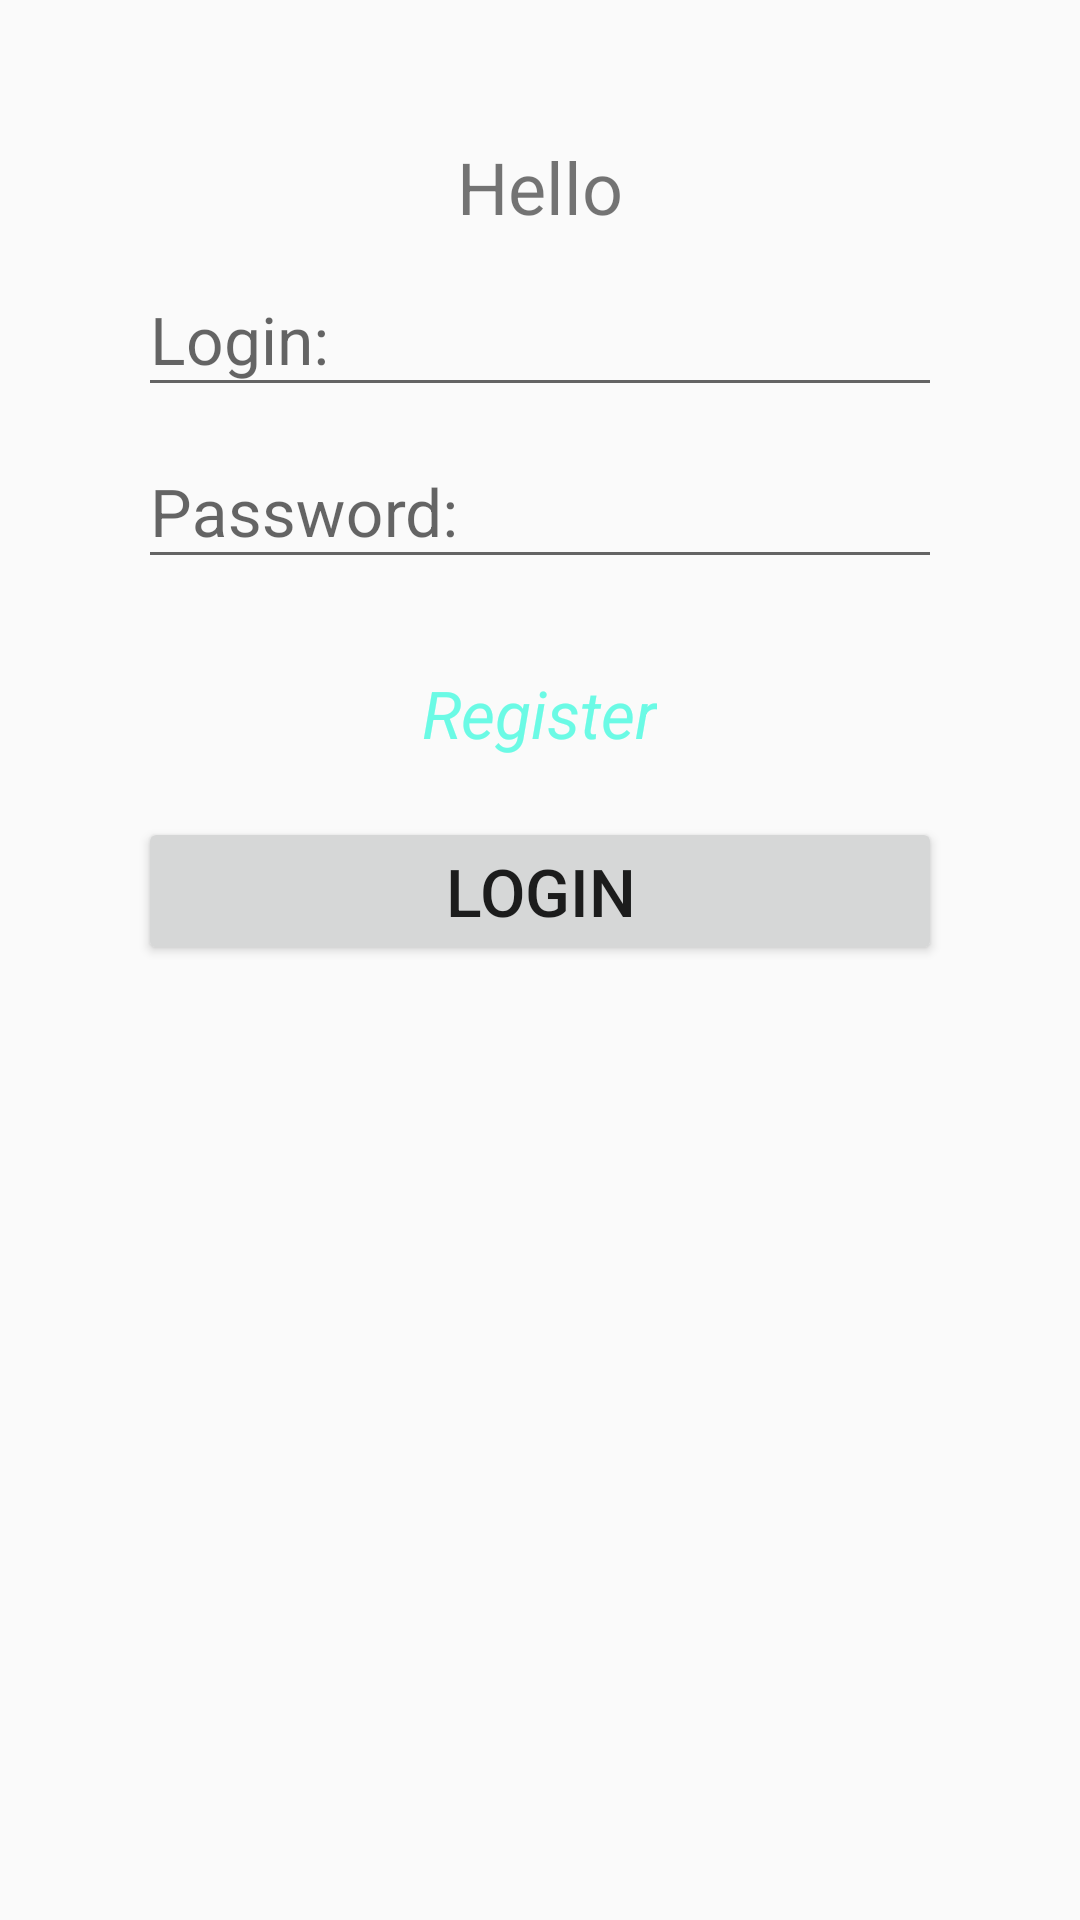

The Android layout XML behind this screen, and the referenced resources:
<!-- AndroidManifest.xml: application theme AppTheme -->
<!-- res/layout/activity_login.xml -->
<?xml version="1.0" encoding="utf-8"?>
<RelativeLayout xmlns:android="http://schemas.android.com/apk/res/android"
    xmlns:tools="http://schemas.android.com/tools"
    android:layout_width="match_parent"
    android:layout_height="match_parent"
    android:paddingBottom="@dimen/activity_vertical_margin"
    android:paddingLeft="@dimen/activity_horizontal_margin"
    android:paddingRight="@dimen/activity_horizontal_margin"
    android:paddingTop="@dimen/activity_vertical_margin"
    tools:context="com.example.asus.ninthapp.MainActivity">

    <TextView
        android:id="@+id/headText_AM"
        android:layout_width="wrap_content"
        android:layout_height="wrap_content"
        android:layout_alignParentTop="true"
        android:layout_centerInParent="true"
        android:text="@string/headText_AM"
        android:textSize="@dimen/head_txt_size" />

    <android.support.design.widget.TextInputLayout
        android:id="@+id/tilay_in1"
        android:layout_width="match_parent"
        android:layout_height="wrap_content"
        android:layout_below="@+id/headText_AM">

        <EditText
            android:id="@+id/et_Login_AM"
            android:layout_width="match_parent"
            android:layout_height="wrap_content"
            android:hint="@string/headLogin_AM"
            android:textSize="@dimen/txtSizeAll" />
    </android.support.design.widget.TextInputLayout>

    <android.support.design.widget.TextInputLayout
        android:id="@+id/tilay_in2"
        android:layout_width="match_parent"
        android:layout_height="wrap_content"
        android:layout_below="@+id/tilay_in1">

        <EditText
            android:id="@+id/et_Password_AM"
            android:layout_width="match_parent"
            android:layout_height="wrap_content"
            android:layout_marginTop="@dimen/indent"
            android:hint="@string/headPass_AM"
            android:inputType="textPassword"
            android:textSize="@dimen/txtSizeAll" />

    </android.support.design.widget.TextInputLayout>

    <TextView
        android:id="@+id/tv_register_AM"
        android:layout_width="wrap_content"
        android:layout_height="wrap_content"
        android:layout_below="@+id/tilay_in2"
        android:layout_centerHorizontal="true"
        android:layout_marginTop="30dp"
        android:clickable="true"
        android:paddingBottom="@dimen/indent"
        android:text="@string/Register"
        android:textColor="@color/colorTextLBlue"
        android:textSize="@dimen/txtSizeAll"
        android:textStyle="italic" />

    <Button
        android:id="@+id/btn_login_AM"
        android:layout_width="match_parent"
        android:layout_height="wrap_content"
        android:layout_alignParentStart="true"
        android:layout_below="@+id/tv_register_AM"
        android:clickable="true"
        android:text="@string/Login"
        android:textSize="@dimen/txtSizeAll" />

</RelativeLayout>
<!-- resources referenced by this layout -->
<resources>
  <color name="colorTextLBlue">#6bfae5</color>
  <dimen name="activity_horizontal_margin">46dp</dimen>
  <dimen name="activity_vertical_margin">46dp</dimen>
  <dimen name="head_txt_size">24sp</dimen>
  <dimen name="indent">20dp</dimen>
  <dimen name="txtSizeAll">22sp</dimen>
  <string name="Login">Login</string>
  <string name="Register">Register</string>
  <string name="headLogin_AM">Login:</string>
  <string name="headPass_AM">Password:</string>
  <string name="headText_AM">Hello</string>
  <style name="AppTheme" parent="Theme.AppCompat.Light.DarkActionBar">
          
          <item name="colorPrimary">@color/colorPrimary</item>
          <item name="colorPrimaryDark">@color/colorPrimaryDark</item>
          <item name="colorAccent">@color/colorAccent</item>
      </style>
  <color name="colorPrimary">#3F51B5</color>
  <color name="colorPrimaryDark">#303F9F</color>
  <color name="colorAccent">#40ffe6</color>
</resources>
